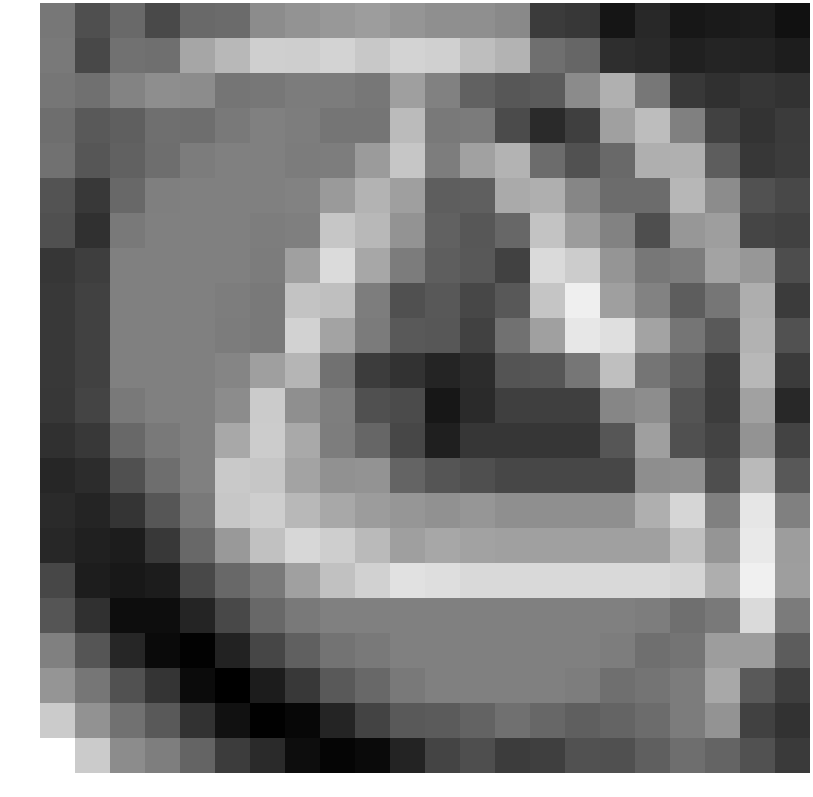

The data file committed next to this chart (first rows):
0.207223, -0.663703, -0.114425, -0.786621, -0.093091, -0.054540, 0.650365, 0.846049, 0.914729, 1.026853, 0.862064, 0.722513, 0.729345, 0.586648, -1.111070, -1.188313, -1.951733, -1.533028, -1.903738, -1.834014, -1.784646, -2.028300
0.2604, -0.8297, 0.09031, 0.03609, 1.241, 1.631, 2.127, 2.106, 2.233, 1.975, 2.207, 2.159, 1.747, 1.504, 0.03229, -0.1674, -1.393, -1.488, -1.687, -1.624, -1.627, -1.773
0.1759, 0.05675, 0.4906, 0.7062, 0.6531, 0.1582, 0.2044, 0.3094, 0.3074, 0.1987, 1.082, 0.4108, -0.2889, -0.5036, -0.409, 0.64, 1.445, 0.2122, -1.164, -1.35, -1.225, -1.311
0.001041, -0.4606, -0.3296, 0.0236, -0.002491, 0.2735, 0.4067, 0.3276, 0.1628, 0.1535, 1.683, 0.2363, 0.2991, -0.77, -1.481, -1.021, 1.091, 1.739, 0.4009, -0.974, -1.291, -1.106
0.09584, -0.5113, -0.2584, 0.01248, 0.3094, 0.4067, 0.4073, 0.3081, 0.329, 0.9993, 1.938, 0.3293, 1.129, 1.54, -0.03568, -0.6217, -0.07265, 1.43, 1.444, -0.3652, -1.191, -1.092
-0.5807, -1.187, -0.1253, 0.3708, 0.4073, 0.4073, 0.4073, 0.4373, 0.958, 1.526, 1.087, -0.3352, -0.3284, 1.326, 1.423, 0.5251, -0.04043, -0.03887, 1.601, 0.6652, -0.5988, -0.8164
-0.6535, -1.331, 0.2735, 0.4067, 0.4073, 0.4073, 0.3276, 0.3729, 1.931, 1.632, 0.8147, -0.2745, -0.499, -0.1413, 1.878, 1.004, 0.4381, -0.6975, 0.8959, 1.057, -0.8963, -0.9483
-1.219, -1.055, 0.4067, 0.4073, 0.4073, 0.4073, 0.3081, 1.09, 2.392, 1.263, 0.3042, -0.3361, -0.4687, -0.9868, 2.369, 2.057, 0.8613, 0.1962, 0.3195, 1.186, 0.9005, -0.7275
-1.15, -0.9581, 0.4073, 0.4073, 0.4073, 0.3276, 0.2426, 1.885, 1.782, 0.3342, -0.6457, -0.4778, -0.8473, -0.4731, 1.916, 2.838, 1.082, 0.4404, -0.3606, 0.1769, 1.412, -1.102
-1.15, -0.9581, 0.4073, 0.4073, 0.4073, 0.3081, 0.2688, 2.184, 1.176, 0.2976, -0.4521, -0.4949, -0.966, 0.0816, 1.108, 2.657, 2.475, 1.19, 0.1606, -0.4238, 1.488, -0.63
-1.15, -0.9581, 0.4073, 0.4073, 0.4073, 0.5171, 1.084, 1.558, 0.07398, -1.078, -1.309, -1.583, -1.439, -0.5599, -0.5233, 0.178, 1.767, 0.1611, -0.262, -1.053, 1.617, -1.101
-1.191, -0.9178, 0.2362, 0.4073, 0.4073, 0.6669, 2.037, 0.7172, 0.3603, -0.6547, -0.7569, -1.903, -1.483, -1.025, -1.024, -1.024, 0.5216, 0.6929, -0.5747, -1.059, 1.115, -1.508
-1.345, -1.162, -0.1367, 0.2362, 0.4073, 1.279, 2.063, 1.302, 0.3401, -0.1648, -0.8383, -1.723, -1.222, -1.213, -1.213, -1.213, -0.5118, 1.077, -0.6579, -0.9295, 0.836, -0.9284
-1.567, -1.416, -0.6565, -0.005894, 0.4073, 1.993, 1.925, 1.189, 0.7765, 0.8138, -0.2234, -0.5493, -0.6837, -0.839, -0.839, -0.839, -0.839, 0.7066, 0.7476, -0.6957, 1.66, -0.4774
-1.479, -1.594, -1.265, -0.5126, 0.2362, 1.953, 2.097, 1.63, 1.276, 1.005, 0.8844, 0.7737, 0.8773, 0.7214, 0.7214, 0.7214, 0.7214, 1.423, 2.27, 0.3914, 2.641, 0.3909
-1.542, -1.695, -1.791, -1.176, -0.1367, 0.9375, 1.813, 2.306, 2.096, 1.666, 1.068, 1.252, 1.142, 1.107, 1.107, 1.107, 1.107, 1.107, 1.808, 0.8671, 2.7, 1.027
-0.85, -1.759, -1.884, -1.795, -0.8279, -0.1367, 0.2362, 1.109, 1.813, 2.163, 2.515, 2.446, 2.349, 2.348, 2.348, 2.348, 2.348, 2.348, 2.269, 1.403, 2.847, 1.063
-0.5381, -1.357, -2.111, -2.127, -1.603, -0.8279, -0.1367, 0.2362, 0.4073, 0.4073, 0.4073, 0.4073, 0.4073, 0.4073, 0.4073, 0.4073, 0.4073, 0.3276, 0.03357, 0.2661, 2.375, 0.2783
0.4069, -0.5422, -1.578, -2.176, -2.366, -1.666, -0.868, -0.3082, 0.1054, 0.2362, 0.4073, 0.4073, 0.4073, 0.4073, 0.4073, 0.4073, 0.3276, 0.03357, 0.1358, 1.042, 1.043, -0.38
0.8648, 0.1705, -0.6009, -1.262, -2.156, -2.413, -1.789, -1.166, -0.4521, -0.1367, 0.2362, 0.4073, 0.4073, 0.4073, 0.4073, 0.3276, 0.03357, 0.1358, 0.3004, 1.28, -0.4268, -1.039
2.046, 0.7957, 0.09266, -0.4285, -1.306, -2.026, -2.38, -2.258, -1.593, -0.9309, -0.428, -0.4204, -0.2321, 0.05347, -0.1584, -0.3316, -0.2062, -0.04211, 0.3052, 0.8469, -0.9536, -1.305
3.189, 2.046, 0.6665, 0.355, -0.2176, -1.06, -1.482, -2.108, -2.282, -2.19, -1.646, -0.9168, -0.7033, -1.064, -1.019, -0.6327, -0.6593, -0.3261, 0.001989, -0.2233, -0.6389, -1.143
